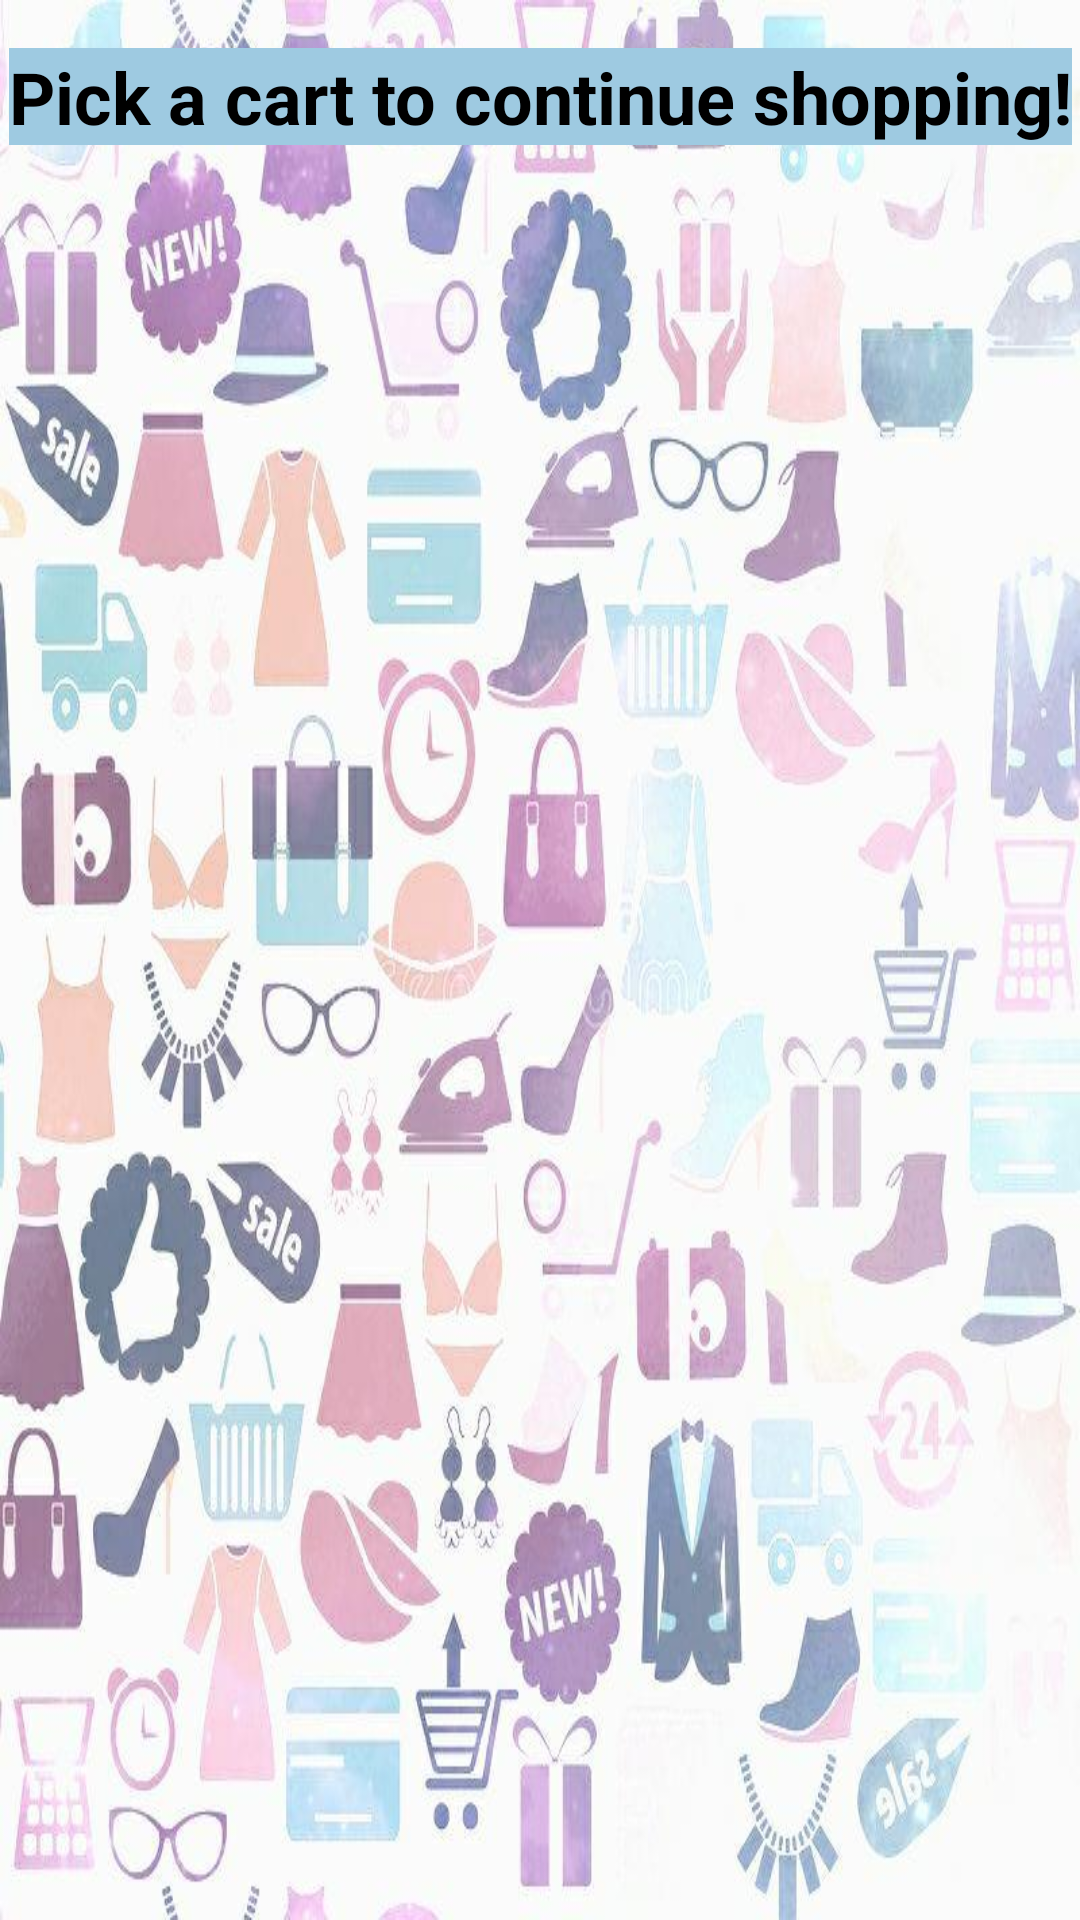

Android layout source for this screen:
<!-- AndroidManifest.xml: application theme AppTheme -->
<!-- res/layout/activity_cart_list.xml -->
<?xml version="1.0" encoding="utf-8"?>

<android.support.constraint.ConstraintLayout xmlns:android="http://schemas.android.com/apk/res/android"
    xmlns:app="http://schemas.android.com/apk/res-auto"
    xmlns:tools="http://schemas.android.com/tools"
    android:layout_width="match_parent"
    android:layout_height="match_parent"
    android:background="@drawable/shopping_background_2_v3"
    tools:context=".CartListActivity">

    <ListView
        android:id="@+id/_dynamic_cart_list"
        android:layout_width="0dp"
        android:layout_height="0dp"
        android:layout_marginBottom="24dp"
        android:layout_marginTop="8dp"
        app:layout_constraintBottom_toBottomOf="parent"
        app:layout_constraintEnd_toEndOf="parent"
        app:layout_constraintStart_toStartOf="parent"
        app:layout_constraintTop_toBottomOf="@+id/textView" />

    <TextView
        android:id="@+id/textView"
        android:layout_width="wrap_content"
        android:layout_height="wrap_content"
        android:layout_marginBottom="16dp"
        android:layout_marginEnd="24dp"
        android:layout_marginLeft="24dp"
        android:layout_marginRight="24dp"
        android:layout_marginStart="24dp"
        android:layout_marginTop="16dp"
        android:background="#9ecae1"
        android:text="Pick a cart to continue shopping!"
        android:textColor="@android:color/background_dark"
        android:textSize="24sp"
        android:textStyle="normal|bold"
        android:textAlignment="center"
        app:layout_constraintBottom_toTopOf="@+id/_dynamic_cart_list"
        app:layout_constraintEnd_toEndOf="parent"
        app:layout_constraintStart_toStartOf="parent"
        app:layout_constraintTop_toTopOf="parent" />
</android.support.constraint.ConstraintLayout>
<!-- resources referenced by this layout -->
<resources>
  <!-- drawable shopping_background_2_v3: jpg bitmap (drawable, 83693 bytes) -->
  <style name="AppTheme" parent="Theme.AppCompat.Light.NoActionBar">
          
          <item name="colorPrimary">@color/colorPrimary</item>
          <item name="colorPrimaryDark">@color/colorPrimaryDark</item>
          <item name="colorAccent">@color/colorAccent</item>
      </style>
  <color name="colorPrimary">#3F51B5</color>
  <color name="colorPrimaryDark">#303F9F</color>
  <color name="colorAccent">#ff4081</color>
</resources>
